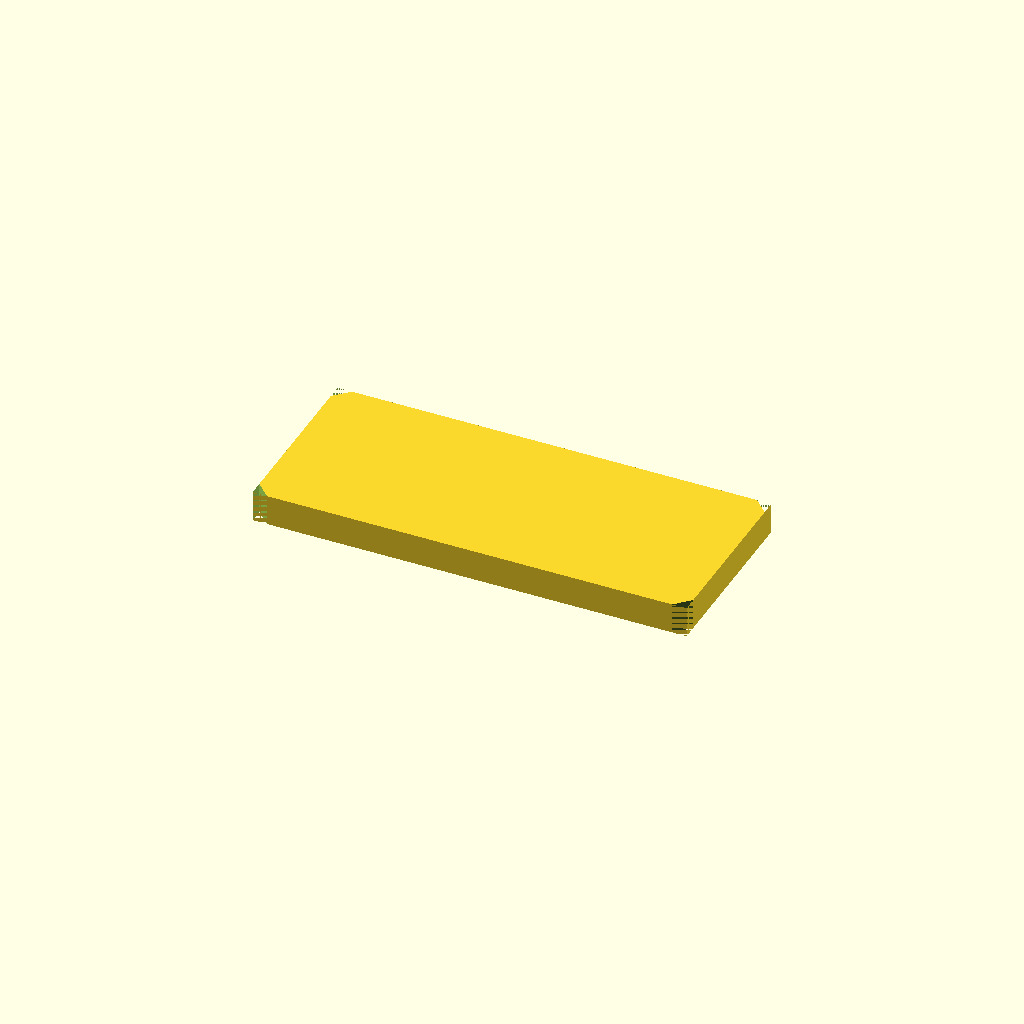
Cell 1: rendered with the file's own defaults.
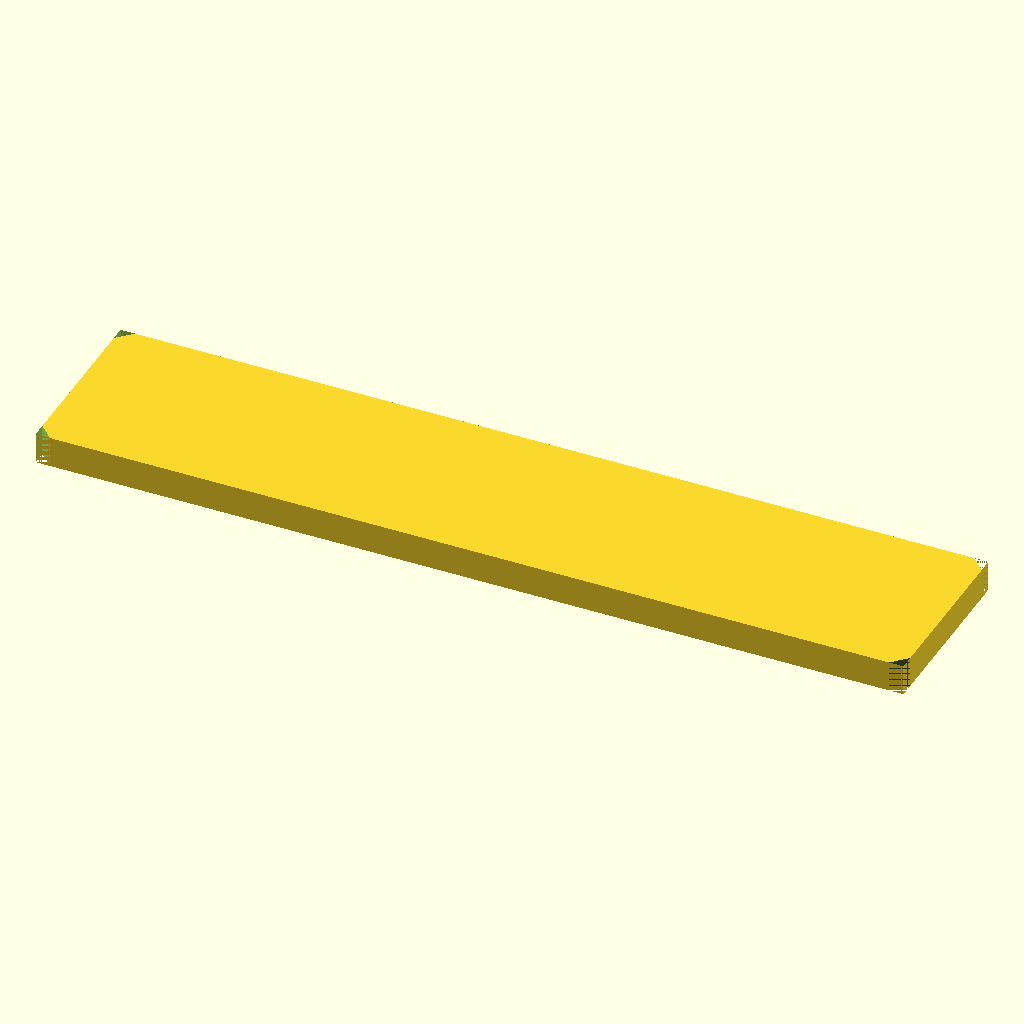
Cell 2: width = 120 (everything else at default).
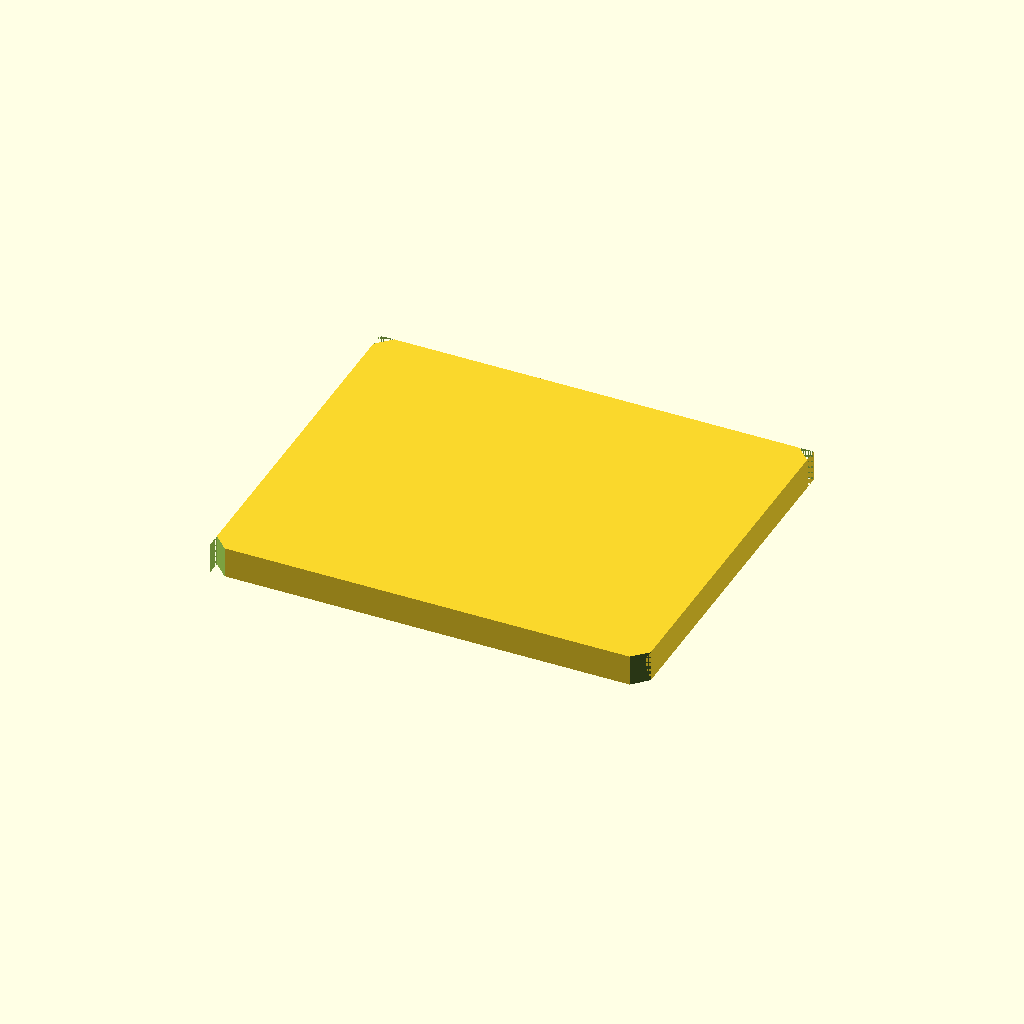
Cell 3: depth = 50.36 (everything else at default).
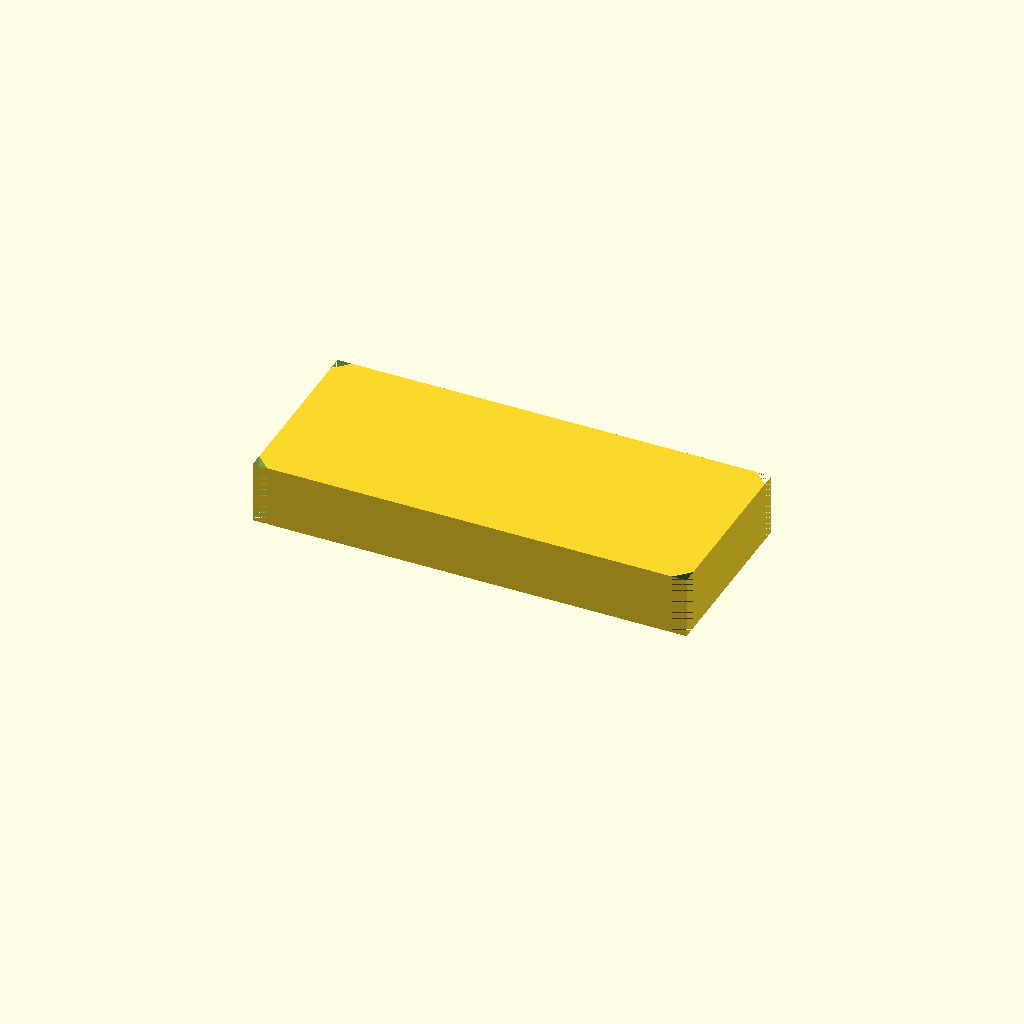
Cell 4: the same model with height = 8.54.
One fixed orthographic camera (rotation 55°, 0°, 25°; colour scheme Cornfield) for every cell.
OpenSCAD source file docs/brep/task-43/openscad-comparison/bevel/artifacts/09b67225eae9/attempt-01/model.scad:
/* doodle-meta {"version":1,"parameters":{"width":{"label":"Overall width","description":"Changes the body width along X","unit":"mm","feature":"body_width"},"depth":{"label":"Overall depth","description":"Changes the body depth along Y","unit":"mm","feature":"body_depth"},"height":{"label":"Overall height","description":"Changes the body height along Z","unit":"mm","feature":"body_height"},"chamfer_size":{"label":"Chamfer size","description":"Size of the 45-degree chamfer on all edges","unit":"mm","feature":"chamfer"}},"features":{"body_width":{"kind":"dimension","axis":"x","label":"Overall width"},"body_depth":{"kind":"dimension","axis":"y","label":"Overall depth"},"body_height":{"kind":"dimension","axis":"z","label":"Overall height"},"chamfer":{"kind":"region","label":"Edge Chamfers","min":[0,0,0],"max":[{"parameter":"width","scale":1,"offset":0},{"parameter":"depth","scale":1,"offset":0},{"parameter":"height","scale":1,"offset":0}]}}} */

// Parameters
width = 60.0;
depth = 25.18;
height = 4.27;
chamfer_size = 2.0;

// Derived constants
eps = 0.01;

// Module for a single chamfer cutter (a triangular prism)
// The prism is oriented such that its triangular cross-section is in the XY plane
// and it extends along Z.
// It cuts the corner at (x_sign * width/2, y_sign * depth/2).
module chamfer_cutter(x_sign, y_sign) {
    // Define the triangle vertices in the local XY plane relative to the corner
    // The corner is at (x_sign * width/2, y_sign * depth/2)
    // The cut removes material inside the triangle defined by:
    // (cx, cy), (cx - x_sign*chamfer_size, cy), (cx, cy - y_sign*chamfer_size)
    
    cx = x_sign * width / 2;
    cy = y_sign * depth / 2;
    
    // Points of the triangle
    p1 = [cx, cy];
    p2 = [cx - x_sign * chamfer_size, cy];
    p3 = [cx, cy - y_sign * chamfer_size];
    
    // Create the polygon and extrude it along Z
    // We need to extend the cutter beyond the block in Z to ensure clean cuts
    translate([0, 0, -eps])
    linear_extrude(height = height + 2*eps)
    polygon([p1, p2, p3]);
}

// Main design
difference() {
    // Base block
    translate([0, 0, height/2])
    cube([width, depth, height], center=true);
    
    // Subtract chamfers on all 4 vertical edges
    // Top-Right (X+, Y+)
    chamfer_cutter(1, 1);
    // Top-Left (X-, Y+)
    chamfer_cutter(-1, 1);
    // Bottom-Right (X+, Y-)
    chamfer_cutter(1, -1);
    // Bottom-Left (X-, Y-)
    chamfer_cutter(-1, -1);
}
Customizer parameters (derived from the source; name, type, default, range or options):
width: number, default 60
depth: number, default 25.18
height: number, default 4.27
chamfer_size: number, default 2
eps: number, default 0.01
